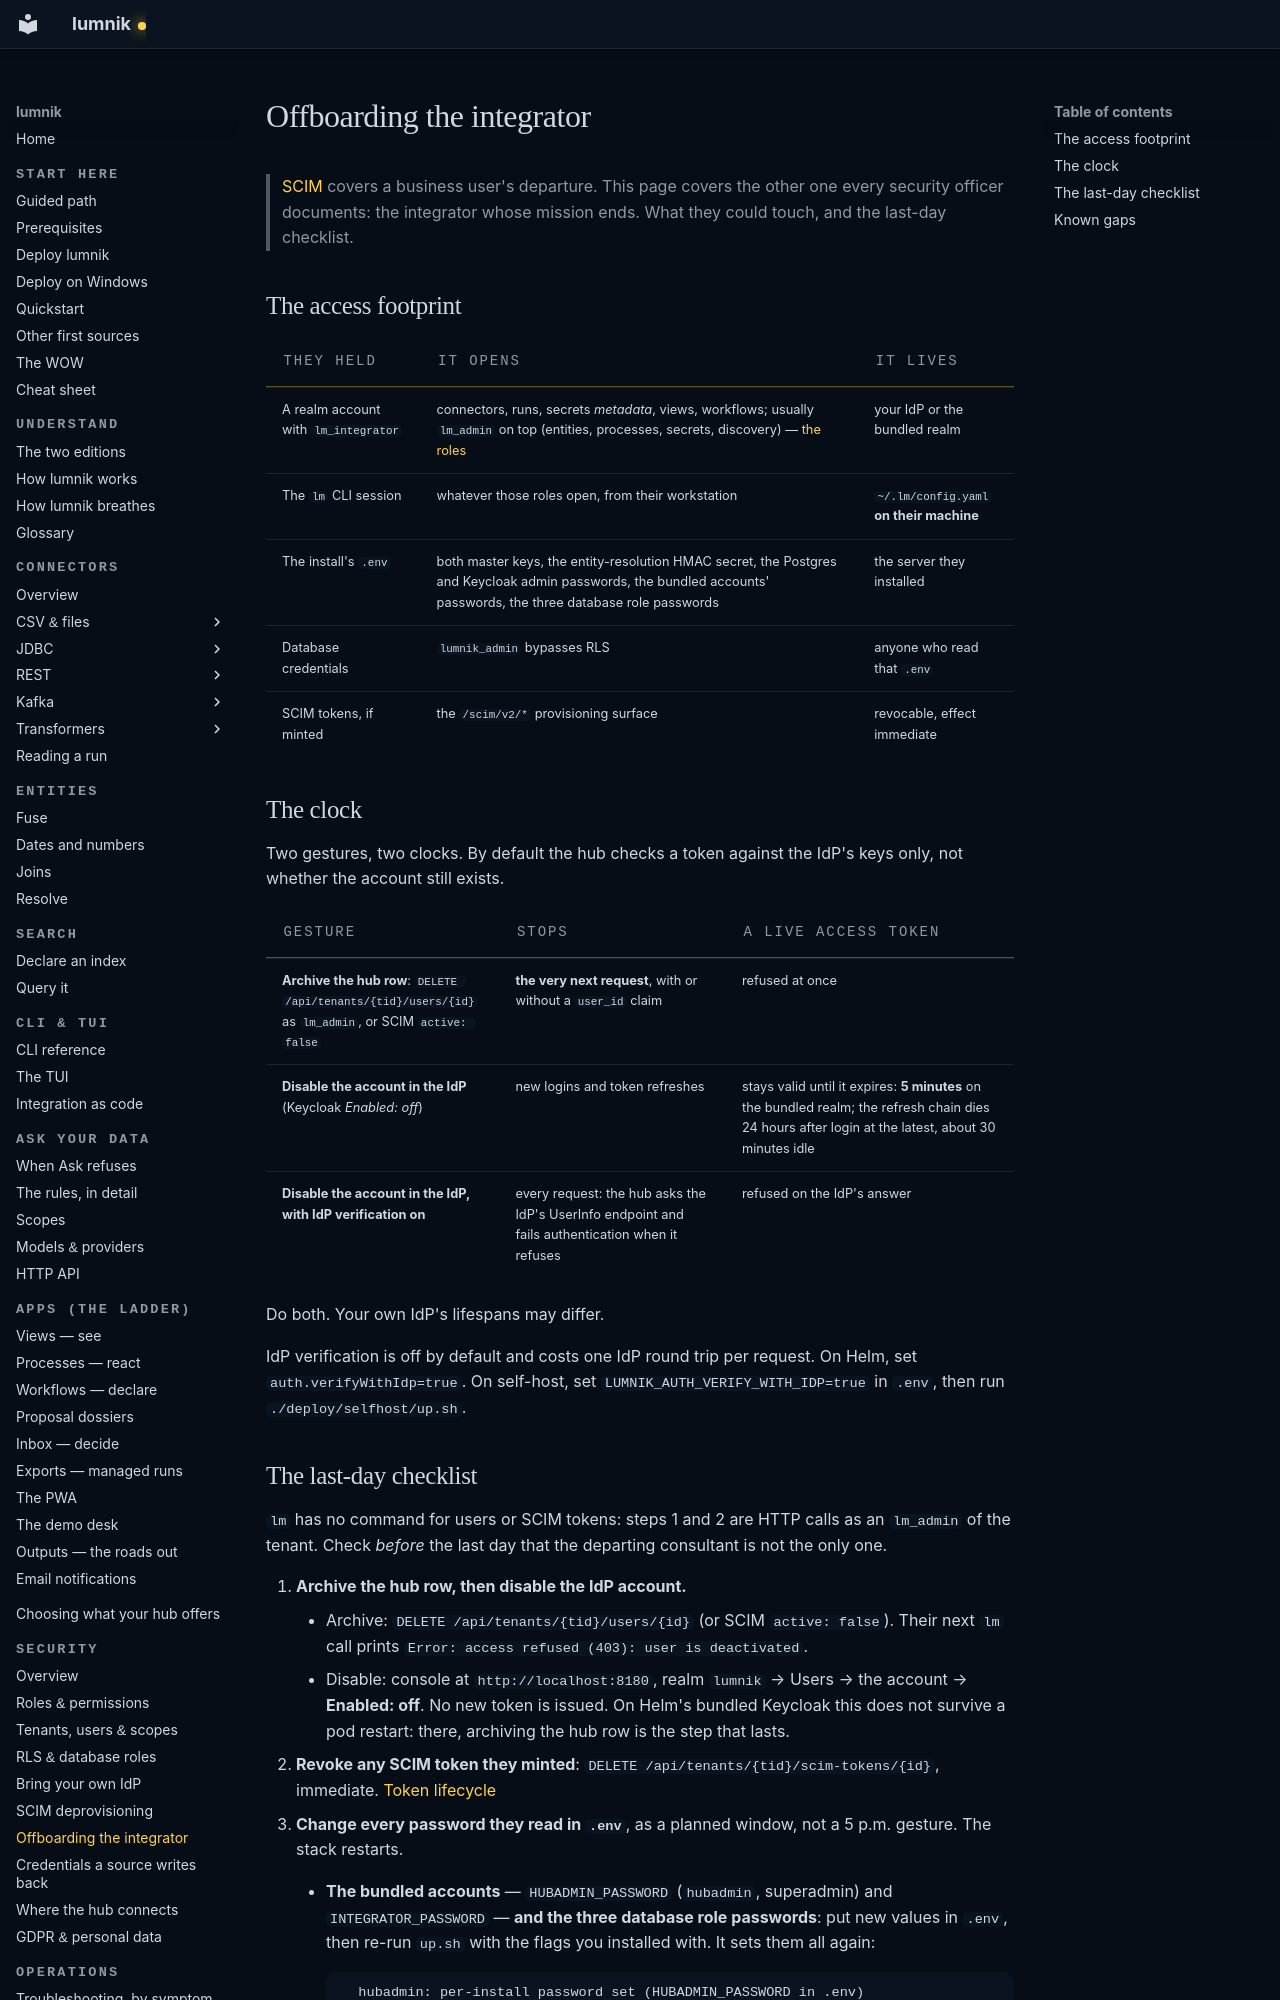

repository: icreated/lumnik-open · page: security/offboarding/index.html · generator: mkdocs

# Offboarding the integrator

> [SCIM](scim.md) covers a business user's departure. This page covers the other one every
> security officer documents: the integrator whose mission ends. What they could touch, and the
> last-day checklist.

## The access footprint

| They held | It opens | It lives |
|---|---|---|
| A realm account with `lm_integrator` | connectors, runs, secrets *metadata*, views, workflows; usually `lm_admin` on top (entities, processes, secrets, discovery) — [the roles](role-management.md#which-role-for-which-gesture) | your IdP or the bundled realm |
| The `lm` CLI session | whatever those roles open, from their workstation | `~/.lm/config.yaml` **on their machine** |
| The install's `.env` | both master keys, the entity-resolution HMAC secret, the Postgres and Keycloak admin passwords, the bundled accounts' passwords, the three database role passwords | the server they installed |
| Database credentials | `lumnik_admin` bypasses RLS | anyone who read that `.env` |
| SCIM tokens, if minted | the `/scim/v2/*` provisioning surface | revocable, effect immediate |

## The clock {#the-clock}

Two gestures, two clocks. By default the hub checks a token against the IdP's keys only, not
whether the account still exists.

| Gesture | Stops | A live access token |
|---|---|---|
| **Archive the hub row**: `DELETE /api/tenants/{tid}/users/{id}` as `lm_admin`, or SCIM `active: false` | **the very next request**, with or without a `user_id` claim | refused at once |
| **Disable the account in the IdP** (Keycloak *Enabled: off*) | new logins and token refreshes | stays valid until it expires: **5 minutes** on the bundled realm; the refresh chain dies 24 hours after login at the latest, about 30 minutes idle |
| **Disable the account in the IdP, with IdP verification on** | every request: the hub asks the IdP's UserInfo endpoint and fails authentication when it refuses | refused on the IdP's answer |

Do both. Your own IdP's lifespans may differ.

IdP verification is off by default and costs one IdP round trip per request. On Helm, set
`auth.verifyWithIdp=true`. On self-host, set `LUMNIK_AUTH_VERIFY_WITH_IDP=true` in `.env`, then
run `./deploy/selfhost/up.sh`.
